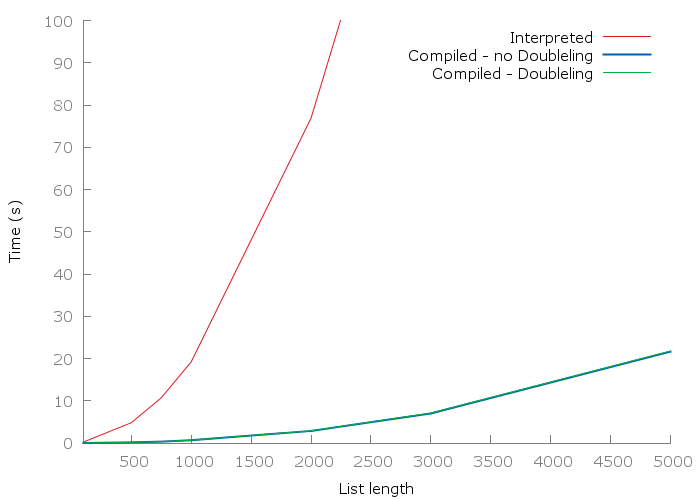

Data behind this chart, as committed beside it:
#nb	interpreted		nodouble			double
100	0.236				0.023				0.018
500	4.817				0.164				0.164
750	10.72				0.355				0.360
1000	19.24				0.670				0.683
2000	76.91				2.866				2.900
3000	170.9				7.007				7.087
5000	480.2				21.65			21.77
10000	1880			93.20				94.28
